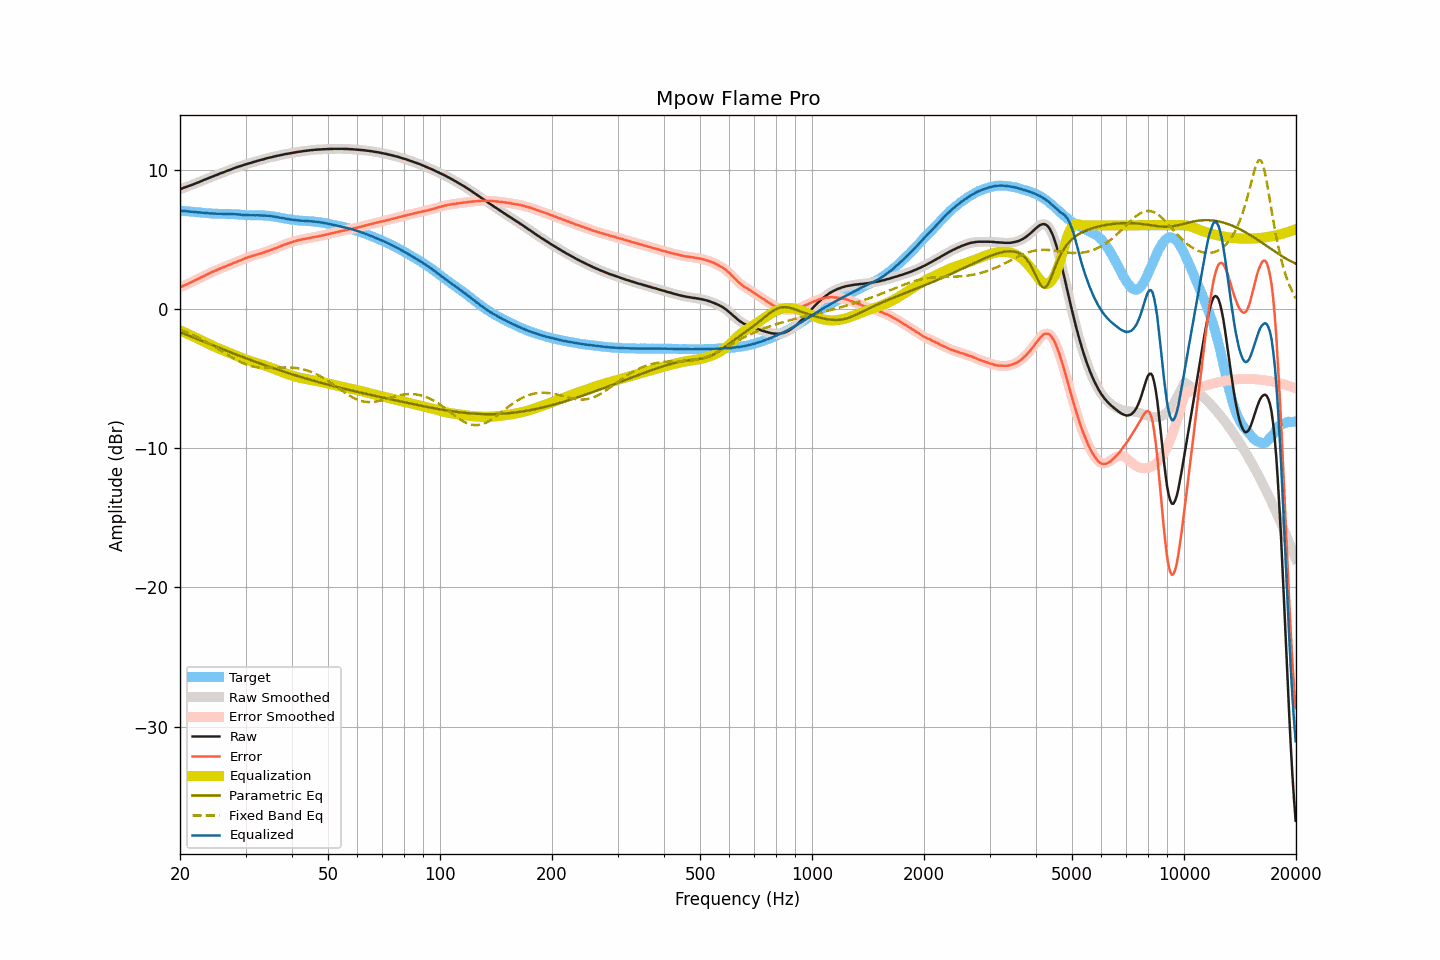

The data file committed next to this chart (first rows):
frequency, raw, smoothed, error, error_smoothed, equalization, parametric_eq, fixed_band_eq, equalized_raw, equalized_smoothed, target
20.00, 8.59, 8.59, 1.54, 1.54, -1.54, -1.67, -1.51, 7.05, 7.05, 7.05
20.20, 8.63, 8.63, 1.59, 1.59, -1.59, -1.72, -1.55, 7.04, 7.04, 7.04
20.40, 8.68, 8.68, 1.65, 1.65, -1.64, -1.76, -1.59, 7.04, 7.03, 7.03
20.61, 8.72, 8.72, 1.70, 1.70, -1.70, -1.81, -1.64, 7.02, 7.02, 7.02
20.81, 8.76, 8.76, 1.75, 1.75, -1.75, -1.86, -1.68, 7.01, 7.01, 7.01
21.02, 8.80, 8.80, 1.80, 1.80, -1.80, -1.90, -1.73, 7.00, 7.00, 7.00
21.23, 8.84, 8.84, 1.85, 1.85, -1.86, -1.95, -1.78, 6.98, 6.98, 6.99
21.44, 8.88, 8.88, 1.91, 1.91, -1.91, -2.00, -1.83, 6.97, 6.97, 6.97
21.66, 8.93, 8.93, 1.97, 1.96, -1.96, -2.04, -1.88, 6.96, 6.96, 6.96
21.87, 8.97, 8.97, 2.02, 2.02, -2.02, -2.09, -1.93, 6.95, 6.95, 6.95
22.09, 9.02, 9.02, 2.08, 2.08, -2.08, -2.14, -1.99, 6.94, 6.94, 6.94
22.31, 9.06, 9.06, 2.13, 2.13, -2.13, -2.18, -2.04, 6.93, 6.93, 6.93
22.54, 9.11, 9.11, 2.19, 2.19, -2.19, -2.23, -2.10, 6.92, 6.92, 6.92
22.76, 9.16, 9.16, 2.25, 2.25, -2.25, -2.28, -2.16, 6.91, 6.91, 6.91
22.99, 9.21, 9.21, 2.30, 2.31, -2.30, -2.32, -2.22, 6.91, 6.90, 6.91
23.22, 9.26, 9.26, 2.36, 2.36, -2.36, -2.37, -2.28, 6.90, 6.90, 6.90
23.45, 9.30, 9.30, 2.42, 2.42, -2.42, -2.42, -2.35, 6.88, 6.88, 6.88
23.69, 9.35, 9.35, 2.48, 2.47, -2.48, -2.46, -2.41, 6.87, 6.87, 6.87
23.92, 9.39, 9.39, 2.53, 2.53, -2.53, -2.51, -2.48, 6.86, 6.86, 6.86
24.16, 9.44, 9.44, 2.59, 2.59, -2.59, -2.56, -2.54, 6.85, 6.85, 6.85
24.40, 9.49, 9.49, 2.65, 2.65, -2.64, -2.60, -2.61, 6.85, 6.85, 6.84
24.65, 9.53, 9.53, 2.69, 2.70, -2.69, -2.65, -2.68, 6.84, 6.84, 6.84
24.89, 9.58, 9.58, 2.74, 2.74, -2.75, -2.69, -2.75, 6.84, 6.83, 6.84
25.14, 9.62, 9.62, 2.79, 2.79, -2.80, -2.74, -2.82, 6.82, 6.83, 6.83
25.39, 9.67, 9.67, 2.85, 2.85, -2.85, -2.79, -2.89, 6.83, 6.83, 6.82
25.65, 9.72, 9.72, 2.90, 2.89, -2.89, -2.83, -2.96, 6.83, 6.82, 6.82
25.91, 9.76, 9.76, 2.94, 2.94, -2.94, -2.88, -3.04, 6.82, 6.82, 6.82
26.16, 9.80, 9.80, 2.98, 2.99, -2.99, -2.92, -3.11, 6.81, 6.82, 6.82
26.43, 9.85, 9.85, 3.03, 3.03, -3.03, -2.97, -3.18, 6.82, 6.81, 6.81
26.69, 9.89, 9.89, 3.08, 3.08, -3.08, -3.02, -3.25, 6.81, 6.81, 6.81
26.96, 9.94, 9.94, 3.13, 3.13, -3.13, -3.06, -3.32, 6.81, 6.81, 6.81
27.23, 9.98, 9.98, 3.17, 3.17, -3.17, -3.11, -3.39, 6.81, 6.81, 6.81
27.50, 10.02, 10.02, 3.21, 3.22, -3.22, -3.15, -3.46, 6.80, 6.80, 6.81
27.77, 10.07, 10.07, 3.27, 3.27, -3.27, -3.20, -3.53, 6.80, 6.80, 6.80
28.05, 10.11, 10.11, 3.32, 3.32, -3.31, -3.24, -3.60, 6.80, 6.79, 6.79
28.33, 10.15, 10.15, 3.36, 3.37, -3.36, -3.29, -3.66, 6.79, 6.79, 6.79
28.62, 10.19, 10.19, 3.41, 3.41, -3.41, -3.33, -3.72, 6.78, 6.78, 6.78
28.90, 10.23, 10.23, 3.46, 3.46, -3.46, -3.37, -3.78, 6.77, 6.77, 6.77
29.19, 10.26, 10.26, 3.50, 3.50, -3.51, -3.42, -3.84, 6.75, 6.76, 6.76
29.48, 10.30, 10.30, 3.55, 3.55, -3.55, -3.46, -3.89, 6.75, 6.75, 6.75
29.78, 10.34, 10.34, 3.60, 3.60, -3.60, -3.51, -3.94, 6.74, 6.74, 6.74
30.08, 10.38, 10.38, 3.65, 3.64, -3.64, -3.55, -3.98, 6.74, 6.74, 6.73
30.38, 10.41, 10.41, 3.68, 3.68, -3.68, -3.59, -4.03, 6.73, 6.73, 6.73
30.68, 10.45, 10.45, 3.73, 3.72, -3.72, -3.64, -4.07, 6.73, 6.72, 6.72
30.99, 10.48, 10.48, 3.76, 3.76, -3.76, -3.68, -4.10, 6.72, 6.72, 6.72
31.30, 10.52, 10.52, 3.80, 3.80, -3.80, -3.72, -4.13, 6.72, 6.72, 6.72
31.61, 10.55, 10.55, 3.84, 3.83, -3.83, -3.76, -4.16, 6.72, 6.72, 6.71
31.93, 10.58, 10.58, 3.86, 3.87, -3.87, -3.81, -4.18, 6.71, 6.72, 6.72
32.24, 10.62, 10.62, 3.91, 3.90, -3.90, -3.85, -4.20, 6.72, 6.72, 6.71
32.57, 10.65, 10.65, 3.94, 3.94, -3.94, -3.89, -4.22, 6.71, 6.71, 6.71
32.89, 10.68, 10.68, 3.97, 3.97, -3.97, -3.93, -4.23, 6.71, 6.71, 6.72
33.22, 10.71, 10.71, 4.00, 4.00, -4.01, -3.97, -4.24, 6.70, 6.70, 6.71
33.55, 10.74, 10.74, 4.03, 4.04, -4.04, -4.02, -4.24, 6.70, 6.70, 6.71
33.89, 10.78, 10.78, 4.09, 4.08, -4.08, -4.06, -4.25, 6.70, 6.70, 6.69
34.23, 10.81, 10.81, 4.12, 4.12, -4.12, -4.10, -4.25, 6.69, 6.69, 6.69
34.57, 10.84, 10.84, 4.16, 4.16, -4.16, -4.14, -4.25, 6.68, 6.68, 6.68
34.92, 10.87, 10.87, 4.21, 4.20, -4.20, -4.18, -4.25, 6.67, 6.66, 6.66
35.27, 10.89, 10.89, 4.24, 4.24, -4.25, -4.22, -4.24, 6.64, 6.65, 6.65
35.62, 10.92, 10.92, 4.29, 4.29, -4.29, -4.26, -4.24, 6.63, 6.63, 6.63
35.97, 10.95, 10.95, 4.33, 4.33, -4.33, -4.30, -4.23, 6.62, 6.61, 6.62
... 635 more rows
